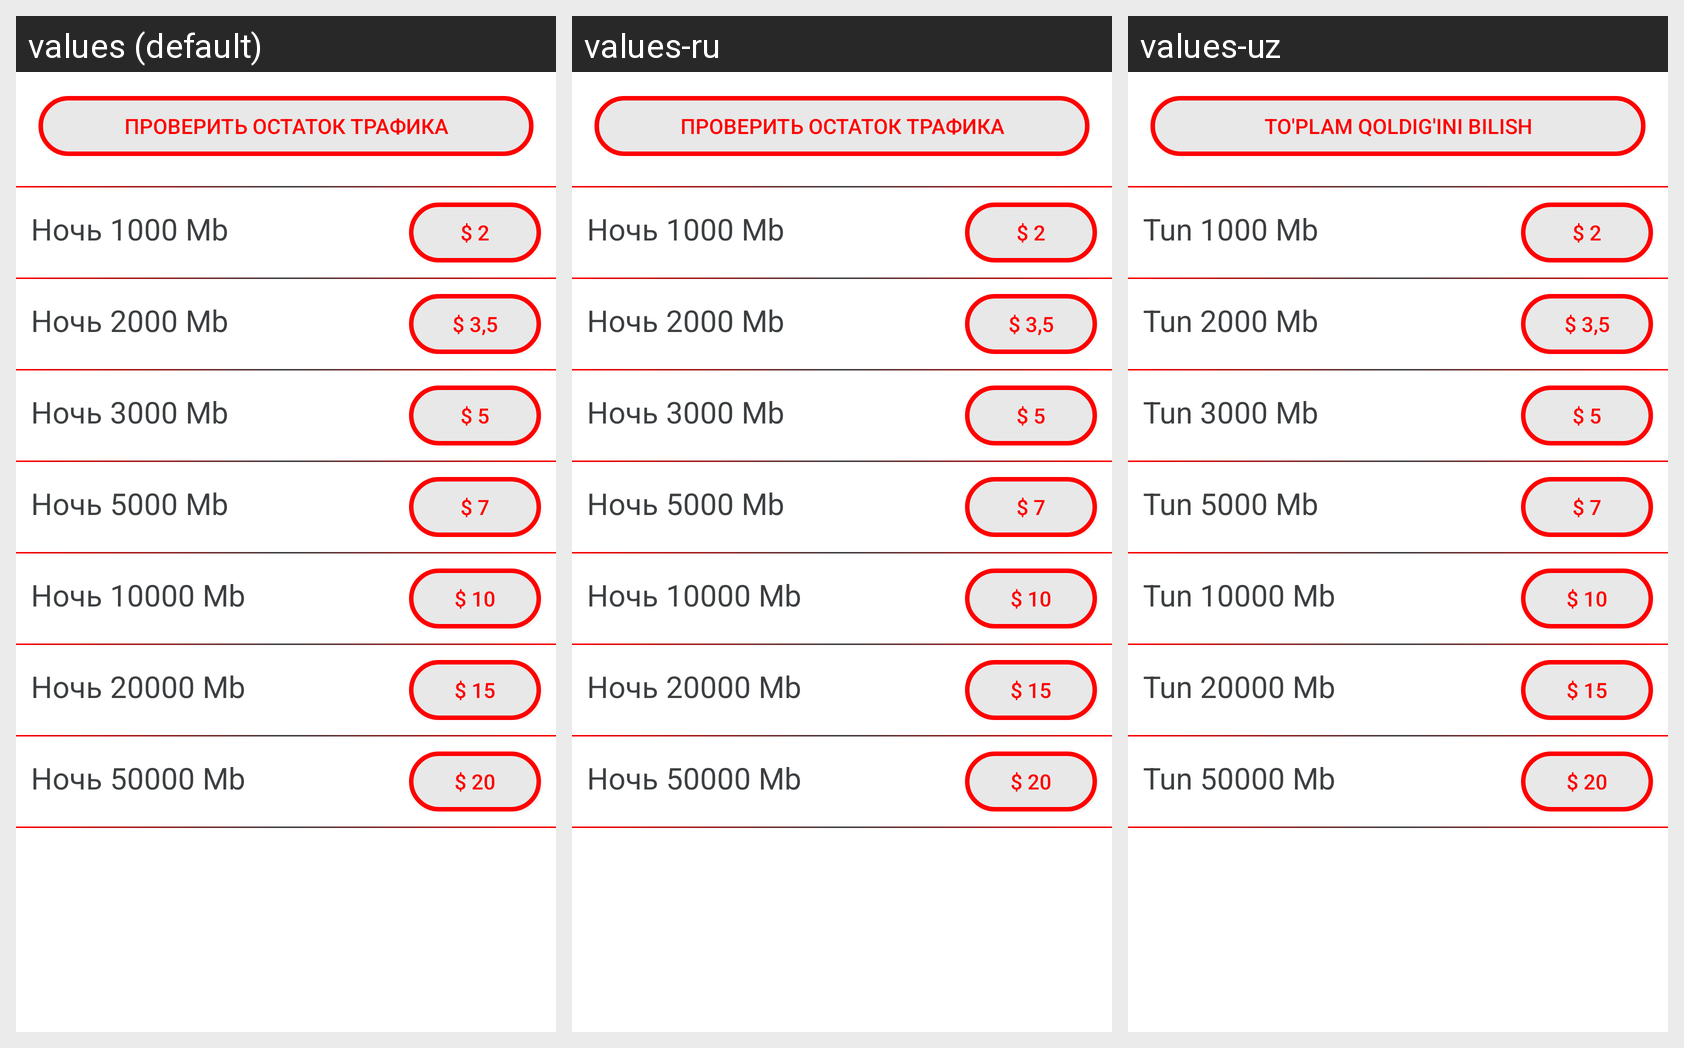

The same Android screen rendered under several of its app's locales, left to right. List the strings drawn on it with the default value and each locale's translation.
Android screen res/layout/fragment_night_packages.xml rendered under 3 locales, left to right: values (default), values-ru, values-uz. Device: Nexus 5 (rendered at 1080×1920; each locale shown at half size, 540×960, under a caption strip naming it); theme AppTheme.
Strings drawn on this screen, with the default value and each locale's value (text and hints the layout hard-codes, and strings that could not be matched under every locale, appear in the picture but are not listed):

btn_ostatok_trafika
  values: Проверить остаток трафика
  values-ru: Проверить остаток трафика
  values-uz: To'plam qoldig'ini bilish

night_1000
  values: Ночь 1000 Mb
  values-ru: Ночь 1000 Mb
  values-uz: Tun 1000 Mb

night_2000
  values: Ночь 2000 Mb
  values-ru: Ночь 2000 Mb
  values-uz: Tun 2000 Mb

night_3000
  values: Ночь 3000 Mb
  values-ru: Ночь 3000 Mb
  values-uz: Tun 3000 Mb

night_5000
  values: Ночь 5000 Mb
  values-ru: Ночь 5000 Mb
  values-uz: Tun 5000 Mb

night_10000
  values: Ночь 10000 Mb
  values-ru: Ночь 10000 Mb
  values-uz: Tun 10000 Mb

night_20000
  values: Ночь 20000 Mb
  values-ru: Ночь 20000 Mb
  values-uz: Tun 20000 Mb

night_50000
  values: Ночь 50000 Mb
  values-ru: Ночь 50000 Mb
  values-uz: Tun 50000 Mb
